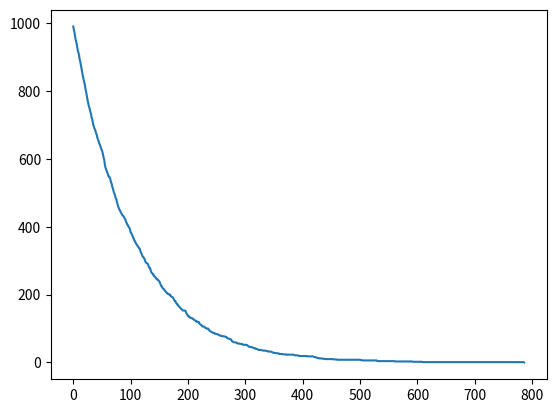

This chart was generated by the following Python code:
import numpy as np
import matplotlib.pyplot as plt

def decayrate(): #the decay rate function
    dead = False
    tau = np.random.uniform(0,1)
    if tau  < ell :
        dead = True
    return dead

ell = 0.01
N=1000
nc= []
time = []
u=0

while(N>0):
    for i in range(N):
        if decayrate():
            N=N-1
       #     print(len(nc))
    nc +=[N]
    time += [u]
    u += 1

plt.plot(time, nc)
plt.show()
